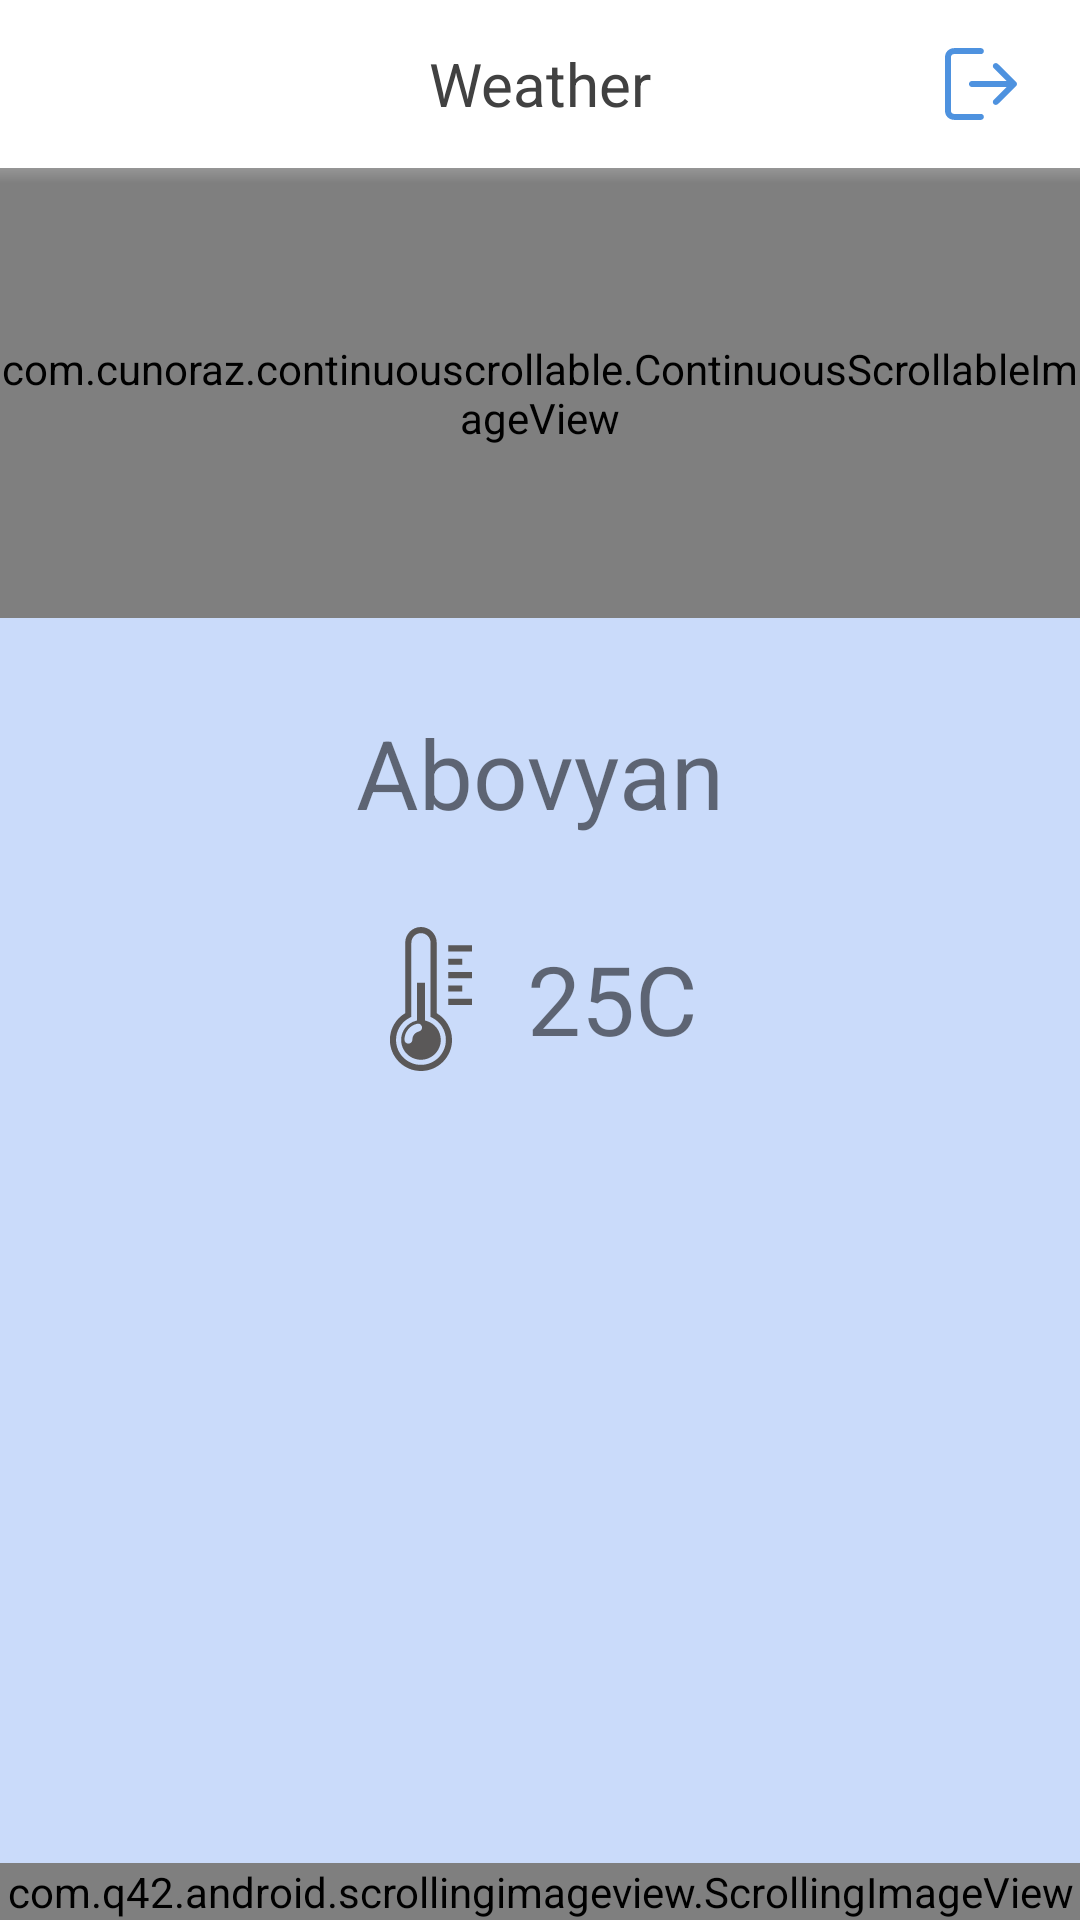

Produce the Android XML layout that renders to this screen, including the resource entries it uses.
<!-- AndroidManifest.xml: application theme AppTheme -->
<!-- res/layout/activity_weater.xml -->
<?xml version="1.0" encoding="utf-8"?>
<RelativeLayout xmlns:android="http://schemas.android.com/apk/res/android"
    xmlns:app="http://schemas.android.com/apk/res-auto"
    xmlns:tools="http://schemas.android.com/tools"
    android:id="@+id/coordinatorLayout"
    xmlns:scrolling_image_view="http://schemas.android.com/apk/res-auto"
    android:layout_width="match_parent"
    android:layout_height="match_parent"
    android:background="#cadbfa"
    tools:context=".activities.WeatherActivity">

    <android.support.v7.widget.Toolbar
        android:id="@+id/weather_tool_bar"
        android:background="@color/colorToolBar"
        android:layout_width="match_parent"
        android:layout_height="wrap_content"
        android:minHeight="?attr/actionBarSize">
        <TextView
            android:textSize="20sp"
            android:textColor="@color/colorAuthorization"
            android:text="@string/weatherTitle"
            android:layout_gravity="center"
            android:layout_width="wrap_content"
            android:layout_height="wrap_content" />
        <ImageView
            android:id="@+id/imgLogOut"
            android:src="@drawable/ic_logout"
            android:layout_marginEnd="21dp"
            android:textColor="@color/colorCreate"
            android:text="@string/create"
            android:textSize="15sp"
            android:layout_gravity="end"
            android:layout_width="wrap_content"
            android:layout_height="wrap_content" />

    </android.support.v7.widget.Toolbar>

    <com.cunoraz.continuouscrollable.ContinuousScrollableImageView
        android:id="@+id/imageCloud"
        android:layout_width="match_parent"
        android:layout_height="150dp"
        android:layout_below="@+id/weather_tool_bar"
        android:layout_weight="1"
        app:direction="left"
        app:duration="7000"
        app:imageSrc="@drawable/cloud" />


    <LinearLayout
        android:layout_below="@+id/imageCloud"
        android:orientation="vertical"
        android:layout_width="match_parent"
        android:layout_height="wrap_content">
        <LinearLayout
            android:layout_marginTop="30dp"
            android:gravity="center"
            android:orientation="horizontal"
            android:layout_width="match_parent"
            android:layout_height="wrap_content">

            <TextView
                android:id="@+id/tv_city"
                android:textSize="32sp"
                android:text="Abovyan"
                android:layout_width="wrap_content"
                android:layout_height="wrap_content" />
        </LinearLayout>
        <LinearLayout
            android:layout_marginTop="30dp"
            android:gravity="center"
            android:orientation="horizontal"
            android:layout_width="match_parent"
            android:layout_height="wrap_content">
            <ImageView
                android:src="@drawable/ic_thermometer"
                android:layout_width="wrap_content"
                android:layout_height="wrap_content" />
            <TextView
                android:id="@+id/tv_temp"
                android:textSize="32sp"
                android:text=" 25C "
                android:layout_width="wrap_content"
                android:layout_height="wrap_content" />
        </LinearLayout>



    </LinearLayout>

    <FrameLayout
        android:layout_below="@+id/weather_tool_bar"
        android:layout_width="match_parent"
        android:layout_height="wrap_content">
        <View android:layout_width="match_parent"
            android:layout_height="5dp"
            android:background="@drawable/toolbar_shadow"/>
    </FrameLayout>

    <FrameLayout
        android:id="@+id/frame"
        android:layout_alignParentBottom="true"
        android:layout_marginTop="50dp"
        android:layout_width="match_parent"
        android:layout_height="wrap_content">
        <com.q42.android.scrollingimageview.ScrollingImageView
            android:id="@+id/scrolling_background"
            android:layout_width="match_parent"
            android:layout_height="wrap_content"
            scrolling_image_view:speed="1dp"
            scrolling_image_view:src="@drawable/scrolling_background" />

        <com.q42.android.scrollingimageview.ScrollingImageView
            android:id="@+id/scrolling_foreground"
            android:layout_width="match_parent"
            android:layout_height="wrap_content"
            scrolling_image_view:speed="0.5dp"
            scrolling_image_view:src="@drawable/scrolling_foreground" />
    </FrameLayout>
</RelativeLayout>
<!-- resources referenced by this layout -->
<resources>
  <color name="colorAuthorization">#414141</color>
  <color name="colorCreate">#4e92df</color>
  <color name="colorToolBar">#ffffff</color>
  <!-- drawable ic_logout (drawable) -->
  <vector android:height="24dp" android:viewportHeight="512"
      android:viewportWidth="512" android:width="24dp" xmlns:android="http://schemas.android.com/apk/res/android">
      <path android:fillColor="#4e92df" android:pathData="M255.15,468.625H63.787c-11.737,0 -21.262,-9.526 -21.262,-21.262V64.638c0,-11.737 9.526,-21.262 21.262,-21.262H255.15c11.758,0 21.262,-9.504 21.262,-21.262S266.908,0.85 255.15,0.85H63.787C28.619,0.85 0,29.47 0,64.638v382.724c0,35.168 28.619,63.787 63.787,63.787H255.15c11.758,0 21.262,-9.504 21.262,-21.262C276.412,478.129 266.908,468.625 255.15,468.625z"/>
      <path android:fillColor="#4e92df" android:pathData="M505.664,240.861L376.388,113.286c-8.335,-8.25 -21.815,-8.143 -30.065,0.213s-8.165,21.815 0.213,30.065l92.385,91.173H191.362c-11.758,0 -21.262,9.504 -21.262,21.262c0,11.758 9.504,21.263 21.262,21.263h247.559l-92.385,91.173c-8.377,8.25 -8.441,21.709 -0.213,30.065c4.167,4.21 9.653,6.336 15.139,6.336c5.401,0 10.801,-2.041 14.926,-6.124l129.276,-127.575c4.04,-3.997 6.336,-9.441 6.336,-15.139C512,250.302 509.725,244.88 505.664,240.861z"/>
  </vector>
  <!-- drawable ic_thermometer (drawable) -->
  <vector android:height="48dp" android:viewportHeight="301.605"
      android:viewportWidth="301.605" android:width="48dp" xmlns:android="http://schemas.android.com/apk/res/android">
      <path android:fillColor="#5A5858" android:pathData="M236.896,38.375v12.854h-49.808V38.375H236.896zM216.009,66.389h-28.921v12.854h28.921V66.389zM187.088,107.257h49.808V94.404h-49.808V107.257zM216.009,122.425h-28.921v12.854h28.921V122.425zM187.088,163.293h49.808v-12.854h-49.808V163.293zM194.852,236.533c0,35.881 -29.191,65.072 -65.072,65.072s-65.072,-29.191 -65.072,-65.072c0,-23.252 12.211,-44.384 32.134,-56.074V32.938C96.843,14.775 111.618,0 129.78,0s32.938,14.775 32.938,32.938v147.522C182.641,192.137 194.852,213.275 194.852,236.533zM181.998,236.533c0,-19.73 -10.964,-37.565 -28.619,-46.53l-3.515,-1.787V32.944c0,-11.08 -9.01,-20.084 -20.084,-20.084c-11.073,0 -20.084,9.004 -20.084,20.084v155.272l-3.515,1.787c-17.655,8.972 -28.619,26.806 -28.619,46.53c0,28.792 23.426,52.218 52.218,52.218S181.998,265.325 181.998,236.533zM171.291,236.533c0,22.886 -18.619,41.505 -41.511,41.505c-22.886,0 -41.505,-18.619 -41.505,-41.505c0,-18.76 12.674,-35.232 30.823,-40.058l2.384,-0.636v-79.275h16.601v79.269l2.384,0.643C158.624,201.301 171.291,217.78 171.291,236.533zM131.837,208.866c-0.99,-4.396 -5.411,-7.288 -9.917,-6.26c-15.733,3.56 -26.723,17.32 -26.723,33.465c0,4.569 3.721,8.291 8.291,8.291s8.291,-3.721 8.291,-8.291c0,-8.207 5.797,-15.482 13.798,-17.288C130.024,217.76 132.839,213.313 131.837,208.866z"/>
  </vector>
  <!-- drawable toolbar_shadow (drawable) -->
  <?xml version="1.0" encoding="utf-8"?>
  <shape xmlns:android="http://schemas.android.com/apk/res/android"
      android:shape="rectangle">
  
      <gradient android:startColor="@android:color/transparent"
          android:endColor="#88a9a8a8"
          android:angle="90"/>
  
  </shape>
  <string name="create">создать</string>
  <string name="weatherTitle">Weather</string>
  <style name="AppTheme" parent="Theme.AppCompat.Light.NoActionBar">
          
          <item name="colorPrimary">@color/colorPrimary</item>
          <item name="colorPrimaryDark">@color/colorPrimaryDark</item>
          <item name="colorAccent">@color/colorAccent</item>
      </style>
  <color name="colorPrimary">#008577</color>
  <color name="colorPrimaryDark">#00574B</color>
  <color name="colorAccent">#D81B60</color>
</resources>
